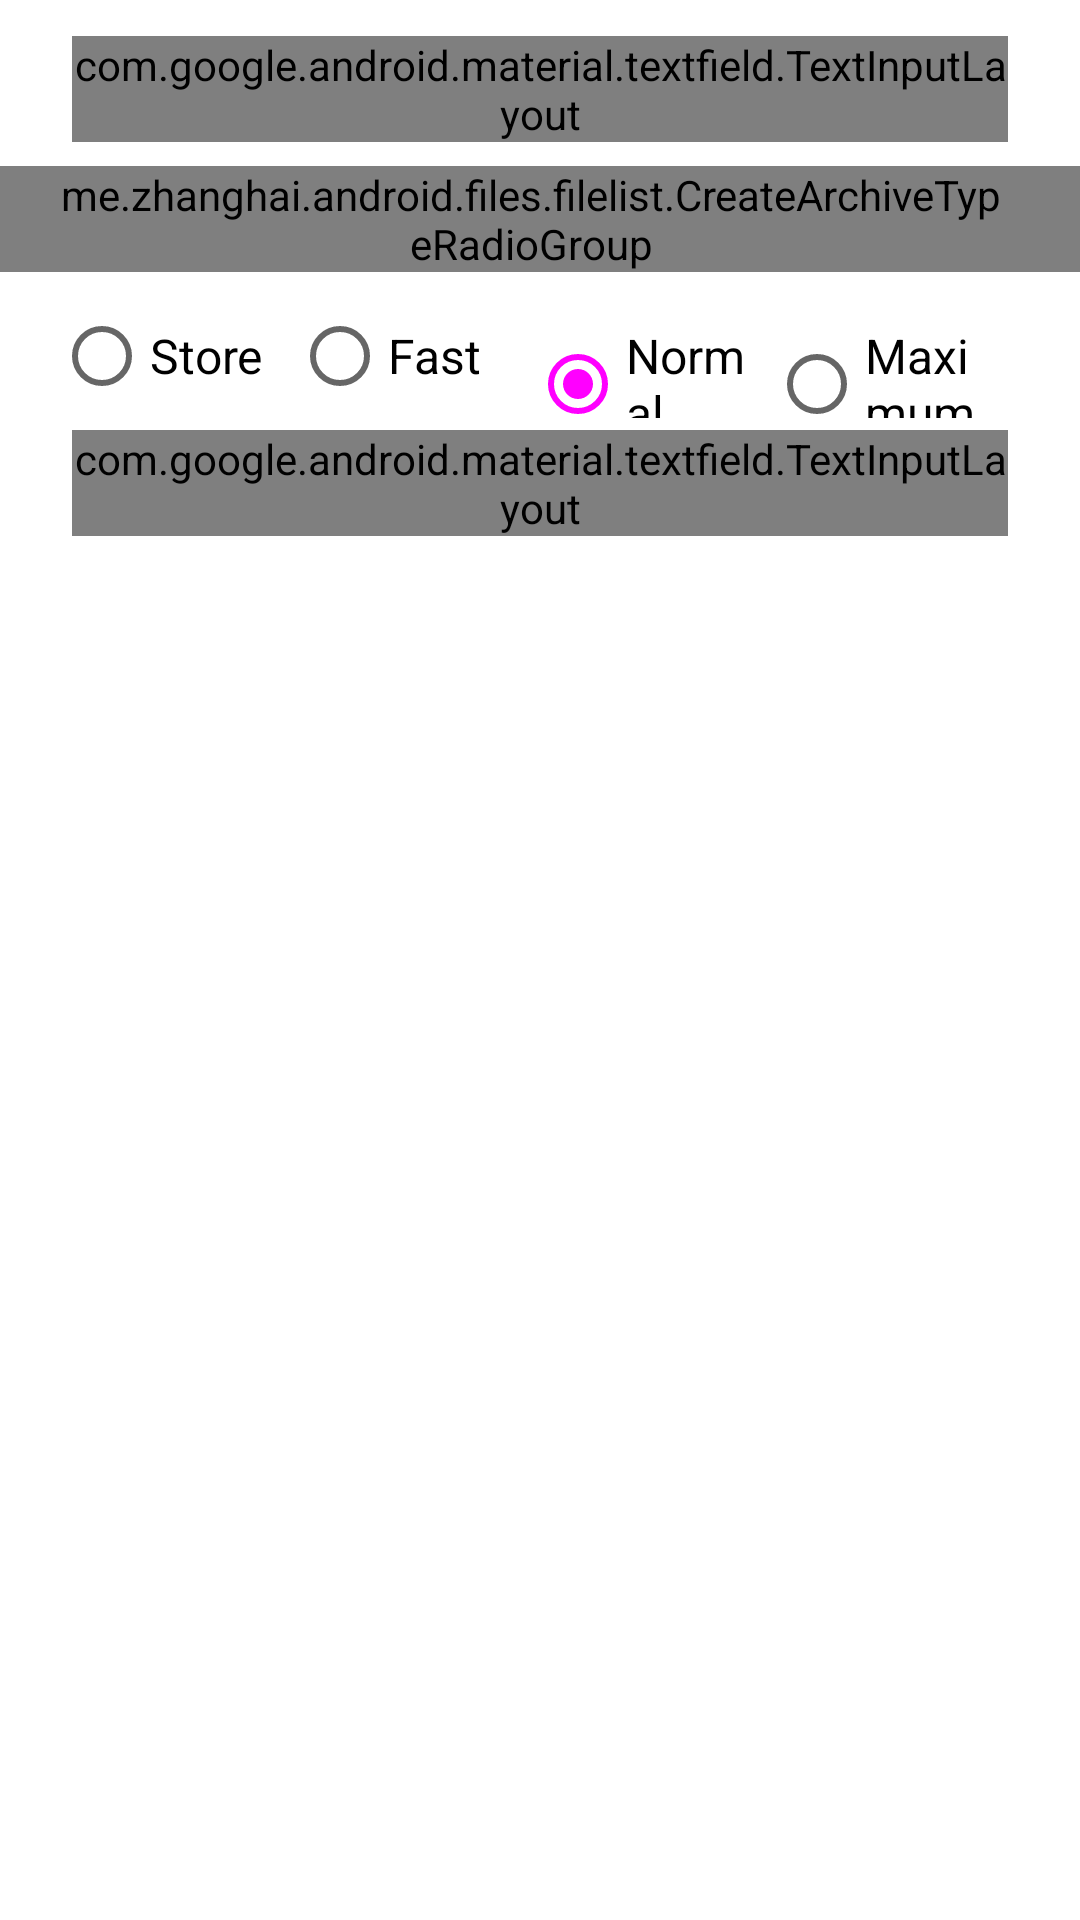

The Android layout XML behind this screen, and the referenced resources:
<!-- AndroidManifest.xml: application theme Theme.MaterialFiles -->
<!-- res/layout/create_archive_dialog.xml -->
<?xml version="1.0" encoding="utf-8"?>
<FrameLayout
    xmlns:android="http://schemas.android.com/apk/res/android"
    xmlns:app="http://schemas.android.com/apk/res-auto"
    android:layout_width="match_parent"
    android:layout_height="wrap_content"
    android:paddingTop="@dimen/abc_dialog_title_divider_material">

    <androidx.core.widget.NestedScrollView
        android:layout_width="match_parent"
        android:layout_height="wrap_content"
        android:scrollbars="vertical"
        android:scrollIndicators="top|bottom">

        <LinearLayout
            android:layout_width="match_parent"
            android:layout_height="wrap_content"
            android:orientation="vertical">

            <include layout="@layout/name_dialog_name_include" />

            <me.zhanghai.android.files.filelist.CreateArchiveTypeRadioGroup
                android:id="@+id/typeGroup"
                android:layout_width="match_parent"
                android:layout_height="wrap_content"
                android:layout_marginTop="8dp"
                android:paddingStart="@dimen/dialog_padding_minus_6dp"
                android:paddingEnd="@dimen/dialog_padding"
                android:orientation="horizontal">

                <RadioButton
                    android:id="@+id/zipRadio"
                    android:layout_width="0dp"
                    android:layout_height="wrap_content"
                    android:minHeight="@dimen/dense_single_line_list_item_height"
                    android:layout_weight="1"
                    android:text="@string/file_create_archive_type_zip"
                    android:textAlignment="viewStart"
                    android:textAppearance="?textAppearanceListItem" />

                <RadioButton
                    android:id="@+id/tarXzRadio"
                    android:layout_width="0dp"
                    android:layout_height="wrap_content"
                    android:minHeight="@dimen/dense_single_line_list_item_height"
                    android:layout_weight="1"
                    android:text="@string/file_create_archive_type_tar_xz"
                    android:textAlignment="viewStart"
                    android:textAppearance="?textAppearanceListItem" />

                <RadioButton
                    android:id="@+id/sevenZRadio"
                    android:layout_width="0dp"
                    android:layout_height="wrap_content"
                    android:minHeight="@dimen/dense_single_line_list_item_height"
                    android:layout_weight="1"
                    android:text="@string/file_create_archive_type_7z"
                    android:textAlignment="viewStart"
                    android:textAppearance="?textAppearanceListItem"
                    android:visibility="@integer/create_archive_type_seven_z_visibility" />
            </me.zhanghai.android.files.filelist.CreateArchiveTypeRadioGroup>

            <RadioGroup
                android:id="@+id/compressionGroup"
                android:layout_width="match_parent"
                android:layout_height="wrap_content"
                android:layout_marginTop="8dp"
                android:paddingStart="@dimen/dialog_padding_minus_6dp"
                android:paddingEnd="@dimen/dialog_padding"
                android:orientation="horizontal">

                <RadioButton
                    android:id="@+id/compressionStoreRadio"
                    android:layout_width="0dp"
                    android:layout_height="wrap_content"
                    android:minHeight="@dimen/dense_single_line_list_item_height"
                    android:layout_weight="1"
                    android:text="@string/file_create_archive_compression_store"
                    android:textAlignment="viewStart"
                    android:textAppearance="?textAppearanceListItem" />

                <RadioButton
                    android:id="@+id/compressionFastRadio"
                    android:layout_width="0dp"
                    android:layout_height="wrap_content"
                    android:minHeight="@dimen/dense_single_line_list_item_height"
                    android:layout_weight="1"
                    android:text="@string/file_create_archive_compression_fast"
                    android:textAlignment="viewStart"
                    android:textAppearance="?textAppearanceListItem" />

                <RadioButton
                    android:id="@+id/compressionNormalRadio"
                    android:layout_width="0dp"
                    android:layout_height="wrap_content"
                    android:minHeight="@dimen/dense_single_line_list_item_height"
                    android:layout_weight="1"
                    android:checked="true"
                    android:text="@string/file_create_archive_compression_normal"
                    android:textAlignment="viewStart"
                    android:textAppearance="?textAppearanceListItem" />

                <RadioButton
                    android:id="@+id/compressionMaximumRadio"
                    android:layout_width="0dp"
                    android:layout_height="wrap_content"
                    android:minHeight="@dimen/dense_single_line_list_item_height"
                    android:layout_weight="1"
                    android:text="@string/file_create_archive_compression_maximum"
                    android:textAlignment="viewStart"
                    android:textAppearance="?textAppearanceListItem" />
            </RadioGroup>

            <com.google.android.material.textfield.TextInputLayout
                android:id="@+id/passwordLayout"
                android:layout_width="match_parent"
                android:layout_height="wrap_content"
                android:layout_marginStart="?dialogPreferredPadding"
                android:layout_marginEnd="?dialogPreferredPadding"
                android:layout_marginTop="4dp"
                android:hint="@string/file_create_archive_password"
                app:passwordToggleEnabled="true">

                <com.google.android.material.textfield.TextInputEditText
                    android:id="@+id/passwordEdit"
                    android:layout_width="match_parent"
                    android:layout_height="wrap_content"
                    android:inputType="textPassword" />
            </com.google.android.material.textfield.TextInputLayout>
        </LinearLayout>
    </androidx.core.widget.NestedScrollView>
</FrameLayout>
<!-- res/layout/name_dialog_name_include.xml (included above) -->
<?xml version="1.0" encoding="utf-8"?>
<merge xmlns:android="http://schemas.android.com/apk/res/android">

    <LinearLayout
        android:layout_width="match_parent"
        android:layout_height="wrap_content"
        android:layout_marginStart="?dialogPreferredPadding"
        android:layout_marginEnd="?dialogPreferredPadding"
        android:layout_marginTop="4dp"
        android:baselineAligned="false"
        android:gravity="bottom"
        android:orientation="horizontal">

        <com.google.android.material.textfield.TextInputLayout
            android:id="@+id/nameLayout"
            android:layout_width="0dp"
            android:layout_height="wrap_content"
            android:layout_weight="1">

            <com.google.android.material.textfield.TextInputEditText
                android:id="@+id/nameEdit"
                android:layout_width="match_parent"
                android:layout_height="wrap_content"
                android:importantForAutofill="no"
                android:inputType="text">
                <requestFocus />
            </com.google.android.material.textfield.TextInputEditText>
        </com.google.android.material.textfield.TextInputLayout>

        <TextView
            android:id="@+id/extensionDot"
            android:layout_width="wrap_content"
            android:layout_height="wrap_content"
            android:layout_marginBottom="12dp"
            android:layout_marginStart="4dp"
            android:text="."
            android:textAppearance="?textAppearanceBodyLarge"
            android:visibility="gone" />

        <com.google.android.material.textfield.TextInputLayout
            android:id="@+id/extensionLayout"
            android:layout_width="wrap_content"
            android:layout_height="wrap_content"
            android:layout_marginStart="4dp"
            android:visibility="gone">

            <com.google.android.material.textfield.TextInputEditText
                android:id="@+id/extensionEdit"
                android:layout_width="wrap_content"
                android:layout_height="wrap_content"
                android:importantForAutofill="no"
                android:inputType="text"
                android:minEms="3" />
        </com.google.android.material.textfield.TextInputLayout>
    </LinearLayout>
</merge>
<!-- resources referenced by this layout -->
<resources>
  <dimen name="dense_single_line_list_item_height">40dp</dimen>
  <dimen name="dialog_padding">24dp</dimen>
  <dimen name="dialog_padding_minus_6dp">18dp</dimen>
  <string name="file_create_archive_compression_fast">Fast</string>
  <string name="file_create_archive_compression_maximum">Maximum</string>
  <string name="file_create_archive_compression_normal">Normal</string>
  <string name="file_create_archive_compression_store">Store</string>
  <string name="file_create_archive_password">Password (optional)</string>
  <string name="file_create_archive_type_7z">.7z</string>
  <string name="file_create_archive_type_tar_xz">.tar.xz</string>
  <string name="file_create_archive_type_zip">.zip</string>
  <style name="Theme.MaterialFiles" parent="Base.Theme.MaterialFiles" />
  <style name="Base.Theme.MaterialFiles" parent="Platform.Theme.MaterialFiles">
  
          <item name="actionBarTheme">@style/ThemeOverlay.MaterialFiles.ActionBar</item>
          <item name="actionBarPopupTheme">@style/ThemeOverlay.MaterialFiles.ActionBarPopup</item>
          <item name="android:colorBackground">?colorSurface</item>
          <item name="dropDownListViewStyle">@style/Widget.MaterialFiles.ListView.DropDown</item>
          
          <item name="android:windowAllowEnterTransitionOverlap">true</item>
          <item name="android:windowAllowReturnTransitionOverlap">true</item>
  
          <item name="colorPrimary">@color/color_primary</item>
          <item name="colorPrimaryVariant">?colorPrimary</item>
          <item name="colorSecondary">?colorPrimary</item>
          <item name="colorOnSecondary">?colorOnPrimary</item>
          <item name="colorSecondaryVariant">?colorSecondary</item>
          <item name="colorSurface">@color/color_surface</item>
          <item name="shapeAppearanceMediumComponent">@style/ShapeAppearance.MaterialFiles.MediumComponent</item>
          <item name="buttonBarButtonStyle">@style/Widget.MaterialComponents.Button.TextButton.Dialog</item>
          <item name="materialCardViewStyle">@style/Widget.MaterialFiles.CardView</item>
          <item name="navigationViewStyle">@style/Widget.MaterialFiles.NavigationView</item>
          <item name="switchPreferenceCompatStyle">@style/Preference.MaterialFiles.SwitchPreferenceCompat</item>
          <item name="textInputStyle">?textInputOutlinedStyle</item>
          <item name="minTouchTargetSize">0dp</item>
  
          <item name="colorAppBarSurface">?colorSurface</item>
          <item name="colorNavigationSurface">?colorSurface</item>
          <item name="colorActionModeSurface">?colorSurface</item>
      </style>
  <style name="Platform.Theme.MaterialFiles" parent="Platform.V23.Theme.MaterialFiles" />
  <color name="color_primary">@color/color_primary_light</color>
  <color name="color_surface">@color/color_surface_light</color>
  <style name="Platform.V23.Theme.MaterialFiles" parent="Theme.MaterialComponents.DayNight.NoActionBar">
          <item name="colorPrimaryDark">@color/system_window_scrim</item>
          <item name="android:windowLightStatusBar">?isLightTheme</item>
      </style>
  <color name="color_primary_light">@color/google_blue_600</color>
  <color name="color_surface_light">@android:color/white</color>
  <color name="system_window_scrim">@color/system_window_scrim_light</color>
  <color name="system_window_scrim_light">#99FFFFFF</color>
</resources>
